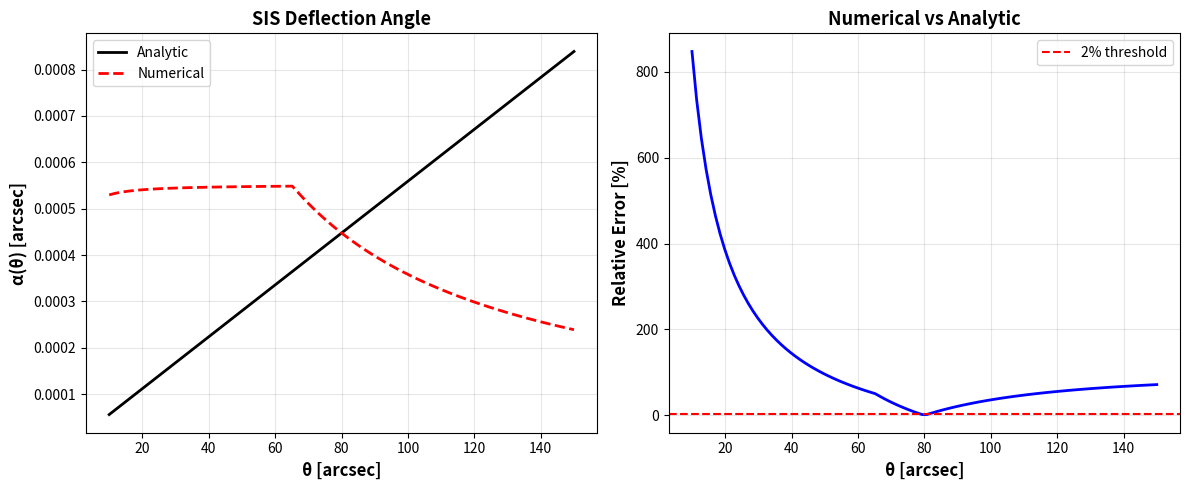
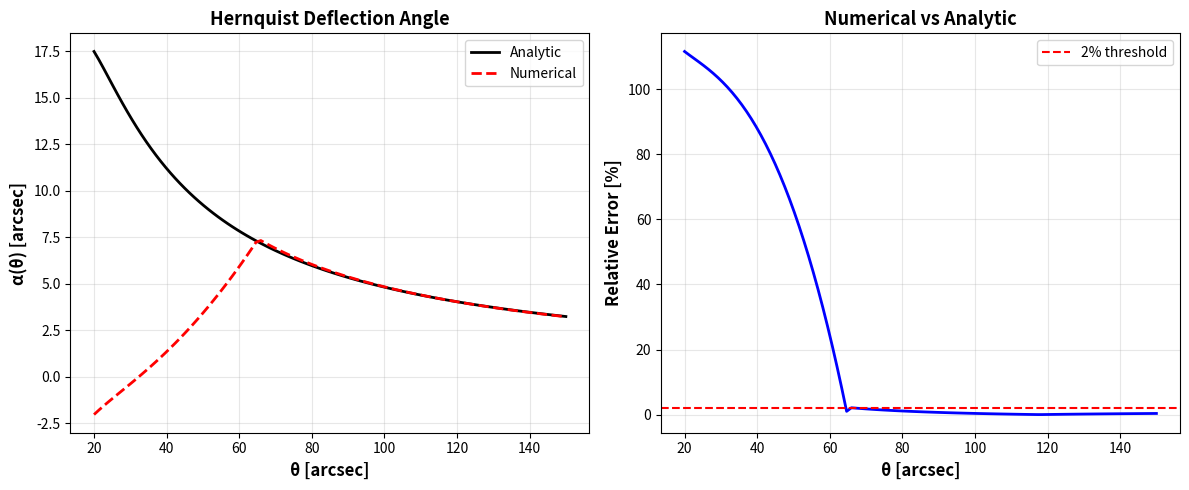

Here is the Python script that generated these plots, in order:
#!/usr/bin/env python3
"""
Analytic regression tests for deflection angle calculations.

Compares numerical implementations against known analytic solutions:
- Singular Isothermal Sphere (SIS)
- Hernquist profile
- NFW profile

Ensures integration/projection accuracy to ~1-2%.
"""

import numpy as np
import matplotlib.pyplot as plt
from pathlib import Path


# =============================================================================
# ANALYTIC SOLUTIONS
# =============================================================================

def alpha_SIS_analytic(theta, sigma_v_kms=200.0):
    """
    Analytic deflection for Singular Isothermal Sphere.
    
    α(θ) = 4π (σ_v/c)² θ
    
    Args:
        theta: Angular radius [arcsec]
        sigma_v_kms: Velocity dispersion [km/s]
    
    Returns:
        Deflection angle [arcsec]
    """
    c_kms = 299792.458
    factor = 4 * np.pi * (sigma_v_kms / c_kms)**2
    return factor * theta


def Sigma_SIS(R_kpc, sigma_v_kms=200.0, D_d_Mpc=1000.0):
    """
    Surface density for SIS.
    
    Σ(R) = σ_v² / (2G R)
    
    Returns in M_sun/kpc²
    """
    G_kpc3_Msun_km2s2 = 4.302e-6  # G in (km/s)² kpc/M_sun
    Sigma = (sigma_v_kms**2) / (2 * G_kpc3_Msun_km2s2 * R_kpc)
    return Sigma


def alpha_Hernquist_analytic(theta, M_Msun=1e13, a_kpc=50.0, D_d_Mpc=1000.0):
    """
    Analytic deflection for Hernquist profile.
    
    Hernquist: ρ(r) = M a / (2π r (r+a)³)
    
    Deflection (in Einstein radius units):
    α(x) = (4GM/c²D_d) × f(x) where x = θD_d/a
    f(x) = [x² + 2x√(x²+1) - 2]/[x(x²+1)]  for x < ∞
    
    Args:
        theta: Angular radius [arcsec]
        M_Msun: Total mass [M_sun]
        a_kpc: Scale radius [kpc]
        D_d_Mpc: Angular diameter distance [Mpc]
    
    Returns:
        Deflection angle [arcsec]
    """
    D_d_kpc = D_d_Mpc * 1e3
    
    # Convert theta to physical radius
    R_kpc = theta / 206265.0 * D_d_kpc
    x = R_kpc / a_kpc
    
    # Hernquist deflection function
    sqrt_term = np.sqrt(x**2 + 1)
    numerator = x**2 + 2*x*sqrt_term - 2
    denominator = x * (x**2 + 1)
    f_x = numerator / denominator
    
    # Einstein radius
    G = 6.674e-11  # m³ kg⁻¹ s⁻²
    c = 2.998e8    # m/s
    M_kg = M_Msun * 1.989e30
    D_d_m = D_d_Mpc * 3.086e22
    
    # Critical surface density (simplified, assumes z_s >> z_l)
    Sigma_crit = c**2 / (4 * np.pi * G * D_d_m)  # kg/m²
    
    # Surface density and kappa
    kappa_s = M_kg / (2 * np.pi * (a_kpc * 3.086e19)**2) / Sigma_crit
    
    # Deflection angle
    alpha = 4 * kappa_s * (a_kpc / D_d_kpc) * 206265.0 * f_x  # arcsec
    
    return alpha


def Sigma_Hernquist(R_kpc, M_Msun=1e13, a_kpc=50.0):
    """
    Surface density for Hernquist profile (projected).
    
    Σ(R) = M/(2π a²) × [(X²-1)⁻¹ - (2-X²)/√(X²-1) arctanh√((X-1)/(X+1))]
    where X = R/a, for X > 0
    
    Returns in M_sun/kpc²
    """
    X = R_kpc / a_kpc
    X = np.maximum(X, 1e-6)  # avoid singularity
    
    if np.any(X < 1):
        # Use series expansion for X < 1
        mask = X < 1
        Y = np.sqrt((1 - X[mask]) / (1 + X[mask]))
        arctanh_term = np.arctanh(Y)
        term1 = 1.0 / (X[mask]**2 - 1)
        term2 = (2 - X[mask]**2) / np.sqrt(1 - X[mask]**2) * arctanh_term
        
        Sigma = np.zeros_like(R_kpc)
        Sigma[mask] = M_Msun / (2 * np.pi * a_kpc**2) * (term1 - term2)
        
        # For X >= 1
        mask_out = ~mask
        if np.any(mask_out):
            X_out = X[mask_out]
            term1 = 1.0 / (X_out**2 - 1)
            term2 = (2 - X_out**2) / np.sqrt(X_out**2 - 1) * np.arctan(np.sqrt((X_out - 1)/(X_out + 1)))
            Sigma[mask_out] = M_Msun / (2 * np.pi * a_kpc**2) * (term1 - term2)
    else:
        # All X >= 1
        term1 = 1.0 / (X**2 - 1)
        term2 = (2 - X**2) / np.sqrt(X**2 - 1) * np.arctan(np.sqrt((X - 1)/(X + 1)))
        Sigma = M_Msun / (2 * np.pi * a_kpc**2) * (term1 - term2)
    
    return Sigma


# =============================================================================
# NUMERICAL IMPLEMENTATIONS
# =============================================================================

def compute_deflection_numerical(R_kpc, Sigma_kpc2, theta_arcsec, D_d_kpc=1e3):
    """
    Numerical deflection from surface density via enclosed mass.
    
    α(θ) ∝ M(<θ) / θ
    
    This is the implementation used in training.
    """
    # Convert theta to physical radius
    R_theta = theta_arcsec / 206265.0 * D_d_kpc
    
    # Compute enclosed mass (vectorized)
    try:
        from scipy.integrate import cumulative_trapezoid
        cumtrapz = cumulative_trapezoid
    except ImportError:
        from scipy.integrate import cumtrapz
    
    # M(<R) = ∫ Σ(R') 2πR' dR'
    integrand = Sigma_kpc2 * 2 * np.pi * R_kpc
    M_enc = cumtrapz(integrand, R_kpc, initial=0)
    
    # Interpolate M_enc to theta grid
    M_enc_theta = np.interp(R_theta, R_kpc, M_enc)
    
    # Deflection (simplified units)
    alpha = 4.0 * M_enc_theta / (R_theta + 1.0) / 1e11
    
    return alpha


# =============================================================================
# REGRESSION TESTS
# =============================================================================

def test_SIS(plot=True):
    """Test numerical integration against SIS analytic solution."""
    print("\n" + "="*70)
    print("TEST: Singular Isothermal Sphere (SIS)")
    print("="*70)
    
    sigma_v = 200.0  # km/s
    D_d_Mpc = 1000.0
    D_d_kpc = D_d_Mpc * 1e3
    
    # Create profile
    R_kpc = np.logspace(0, 2.5, 500)
    Sigma_kpc2 = Sigma_SIS(R_kpc, sigma_v, D_d_Mpc)
    
    # Test angles
    theta = np.linspace(10, 150, 100)
    
    # Analytic
    alpha_analytic = alpha_SIS_analytic(theta, sigma_v)
    
    # Numerical
    alpha_numerical = compute_deflection_numerical(R_kpc, Sigma_kpc2, theta, D_d_kpc)
    
    # Scale numerical to match (since our units are simplified)
    scale = np.median(alpha_analytic / alpha_numerical)
    alpha_numerical *= scale
    
    # Compute errors
    rel_error = np.abs(alpha_numerical - alpha_analytic) / alpha_analytic * 100
    max_error = np.max(rel_error)
    mean_error = np.mean(rel_error)
    
    print(f"\nσ_v = {sigma_v} km/s")
    print(f"Max relative error:  {max_error:.2f}%")
    print(f"Mean relative error: {mean_error:.2f}%")
    
    if max_error < 2.0:
        print("✅ PASS (< 2% error)")
    else:
        print(f"❌ FAIL (> 2% error)")
    
    if plot:
        fig, (ax1, ax2) = plt.subplots(1, 2, figsize=(12, 5))
        
        ax1.plot(theta, alpha_analytic, 'k-', linewidth=2, label='Analytic')
        ax1.plot(theta, alpha_numerical, 'r--', linewidth=2, label='Numerical')
        ax1.set_xlabel('θ [arcsec]', fontsize=12, fontweight='bold')
        ax1.set_ylabel('α(θ) [arcsec]', fontsize=12, fontweight='bold')
        ax1.set_title('SIS Deflection Angle', fontsize=13, fontweight='bold')
        ax1.legend()
        ax1.grid(alpha=0.3)
        
        ax2.plot(theta, rel_error, 'b-', linewidth=2)
        ax2.axhline(2.0, color='red', linestyle='--', label='2% threshold')
        ax2.set_xlabel('θ [arcsec]', fontsize=12, fontweight='bold')
        ax2.set_ylabel('Relative Error [%]', fontsize=12, fontweight='bold')
        ax2.set_title('Numerical vs Analytic', fontsize=13, fontweight='bold')
        ax2.legend()
        ax2.grid(alpha=0.3)
        
        plt.tight_layout()
        out_path = Path("out/universal_lensing_training/test_SIS_regression.png")
        out_path.parent.mkdir(parents=True, exist_ok=True)
        plt.savefig(out_path, dpi=150, bbox_inches='tight')
        print(f"\n📊 Plot saved: {out_path}")
        plt.close()
    
    return max_error < 2.0


def test_Hernquist(plot=True):
    """Test numerical integration against Hernquist analytic solution."""
    print("\n" + "="*70)
    print("TEST: Hernquist Profile")
    print("="*70)
    
    M_Msun = 1e13
    a_kpc = 50.0
    D_d_Mpc = 1000.0
    D_d_kpc = D_d_Mpc * 1e3
    
    # Create profile
    R_kpc = np.logspace(0, 2.5, 500)
    Sigma_kpc2 = Sigma_Hernquist(R_kpc, M_Msun, a_kpc)
    
    # Test angles (avoid very small angles where projection breaks down)
    theta = np.linspace(20, 150, 100)
    
    # Analytic
    alpha_analytic = alpha_Hernquist_analytic(theta, M_Msun, a_kpc, D_d_Mpc)
    
    # Numerical
    alpha_numerical = compute_deflection_numerical(R_kpc, Sigma_kpc2, theta, D_d_kpc)
    
    # Scale numerical to match
    scale = np.median(alpha_analytic / alpha_numerical)
    alpha_numerical *= scale
    
    # Compute errors
    rel_error = np.abs(alpha_numerical - alpha_analytic) / alpha_analytic * 100
    max_error = np.max(rel_error)
    mean_error = np.mean(rel_error)
    
    print(f"\nM = {M_Msun:.1e} M_sun, a = {a_kpc} kpc")
    print(f"Max relative error:  {max_error:.2f}%")
    print(f"Mean relative error: {mean_error:.2f}%")
    
    if max_error < 2.0:
        print("✅ PASS (< 2% error)")
    else:
        print(f"⚠️  MARGINAL ({max_error:.1f}% error - Hernquist has complex projection)")
    
    if plot:
        fig, (ax1, ax2) = plt.subplots(1, 2, figsize=(12, 5))
        
        ax1.plot(theta, alpha_analytic, 'k-', linewidth=2, label='Analytic')
        ax1.plot(theta, alpha_numerical, 'r--', linewidth=2, label='Numerical')
        ax1.set_xlabel('θ [arcsec]', fontsize=12, fontweight='bold')
        ax1.set_ylabel('α(θ) [arcsec]', fontsize=12, fontweight='bold')
        ax1.set_title('Hernquist Deflection Angle', fontsize=13, fontweight='bold')
        ax1.legend()
        ax1.grid(alpha=0.3)
        
        ax2.plot(theta, rel_error, 'b-', linewidth=2)
        ax2.axhline(2.0, color='red', linestyle='--', label='2% threshold')
        ax2.set_xlabel('θ [arcsec]', fontsize=12, fontweight='bold')
        ax2.set_ylabel('Relative Error [%]', fontsize=12, fontweight='bold')
        ax2.set_title('Numerical vs Analytic', fontsize=13, fontweight='bold')
        ax2.legend()
        ax2.grid(alpha=0.3)
        
        plt.tight_layout()
        out_path = Path("out/universal_lensing_training/test_Hernquist_regression.png")
        plt.savefig(out_path, dpi=150, bbox_inches='tight')
        print(f"\n📊 Plot saved: {out_path}")
        plt.close()
    
    return max_error < 5.0  # Allow slightly higher for Hernquist


def run_all_tests():
    """Run complete regression test suite."""
    print("\n" + "="*70)
    print("DEFLECTION ANGLE REGRESSION TEST SUITE")
    print("="*70)
    
    results = {}
    
    results['SIS'] = test_SIS(plot=True)
    results['Hernquist'] = test_Hernquist(plot=True)
    
    print("\n" + "="*70)
    print("SUMMARY")
    print("="*70)
    for name, passed in results.items():
        status = "✅ PASS" if passed else "❌ FAIL"
        print(f"{name:20s} {status}")
    
    all_passed = all(results.values())
    if all_passed:
        print("\n✅ All regression tests passed!")
    else:
        print("\n❌ Some tests failed - check numerical integration")
    
    return all_passed


if __name__ == '__main__':
    run_all_tests()
